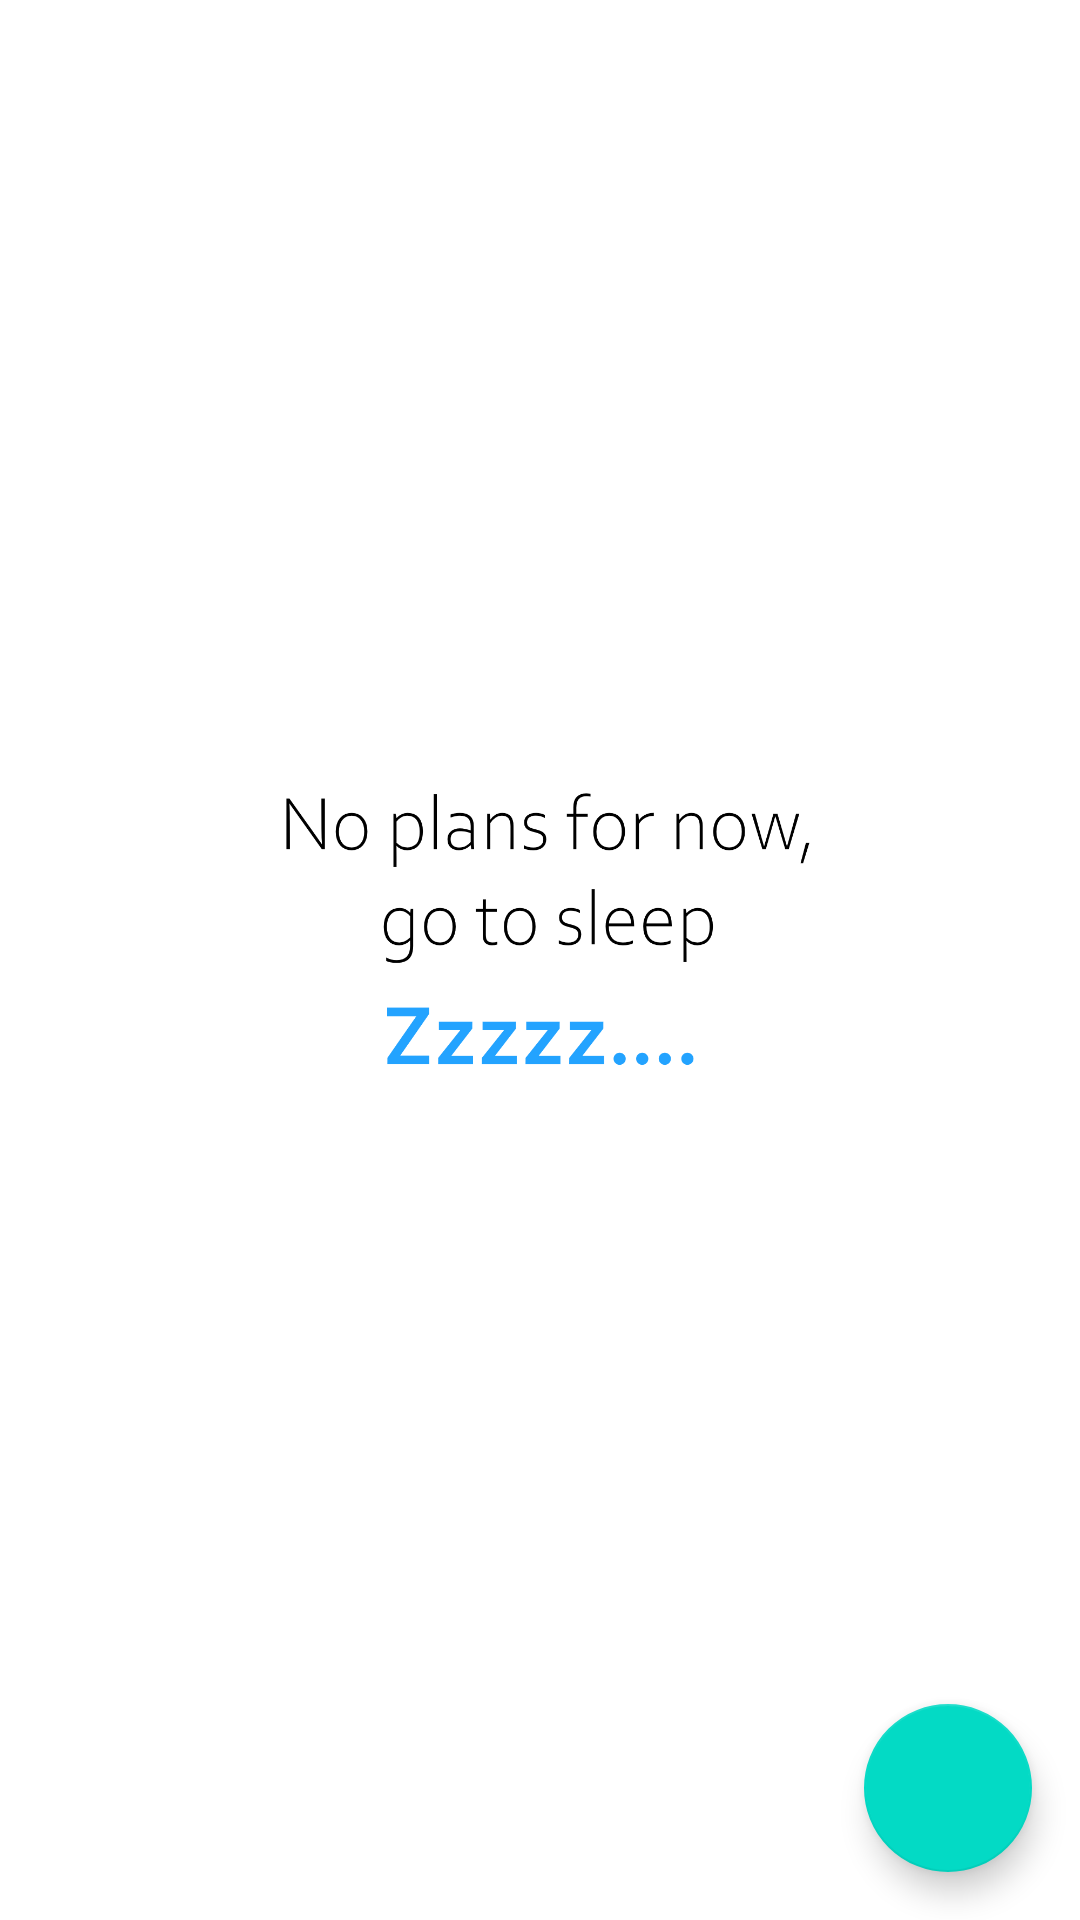

Here is an Android app screen rendered from its layout file. Give the layout XML and the strings, colors and styles it references.
<!-- AndroidManifest.xml: application theme Theme.PlanningPlus -->
<!-- res/layout/fragment_plan_proximity.xml -->
<?xml version="1.0" encoding="utf-8"?>
<FrameLayout xmlns:android="http://schemas.android.com/apk/res/android"
    xmlns:app="http://schemas.android.com/apk/res-auto"
    xmlns:tools="http://schemas.android.com/tools"
    android:layout_width="match_parent"
    android:layout_height="match_parent"
    tools:context=".PlanProximityFragment">

    <androidx.constraintlayout.widget.ConstraintLayout
        android:layout_width="match_parent"
        android:background="#D8D8D8"
        android:layout_height="match_parent">

        <ImageView
            android:id="@+id/imageView3"
            android:layout_width="match_parent"
            android:layout_height="match_parent"
            android:scaleType="centerCrop"
            android:src="@drawable/proximityplans"
            app:layout_constraintStart_toStartOf="@+id/recyclerView"
            app:layout_constraintTop_toTopOf="@+id/recyclerView" />

        <androidx.recyclerview.widget.RecyclerView
            android:id="@+id/recyclerView"
            android:layout_width="match_parent"
            android:layout_height="match_parent"
            app:layout_constraintBottom_toBottomOf="parent"
            app:layout_constraintEnd_toEndOf="parent"
            app:layout_constraintStart_toStartOf="parent"
            app:layout_constraintTop_toTopOf="parent" />

        <com.google.android.material.floatingactionbutton.FloatingActionButton
            android:id="@+id/fab"
            android:layout_width="wrap_content"
            android:layout_height="wrap_content"
            android:layout_marginEnd="16dp"
            android:layout_marginBottom="16dp"
            android:clickable="true"
            android:src="@drawable/baseline_add_24"
            app:layout_constraintBottom_toBottomOf="parent"
            app:layout_constraintEnd_toEndOf="parent" />
    </androidx.constraintlayout.widget.ConstraintLayout>

</FrameLayout>
<!-- resources referenced by this layout -->
<resources>
  <!-- drawable proximityplans: png bitmap (drawable-v24, 71144 bytes) -->
  <style name="Theme.PlanningPlus" parent="Theme.MaterialComponents.DayNight.DarkActionBar">
          
          <item name="colorPrimary">@color/purple_500</item>
          <item name="colorPrimaryVariant">@color/purple_700</item>
          <item name="colorOnPrimary">@color/white</item>
          
          <item name="colorSecondary">@color/teal_200</item>
          <item name="colorSecondaryVariant">@color/teal_700</item>
          <item name="colorOnSecondary">@color/black</item>
          
          <item name="android:statusBarColor" tools:targetApi="l">?attr/colorPrimaryVariant</item>
          
      </style>
  <!-- not gathered from this repository: default colours our renderer supplied (Android Studio template values) -->
  <color name="purple_500">#FF6200EE</color>
  <color name="purple_700">#FF3700B3</color>
  <color name="teal_200">#FF03DAC5</color>
  <color name="teal_700">#FF018786</color>
  <color name="black">#FF000000</color>
  <color name="white">#FFFFFFFF</color>
</resources>
